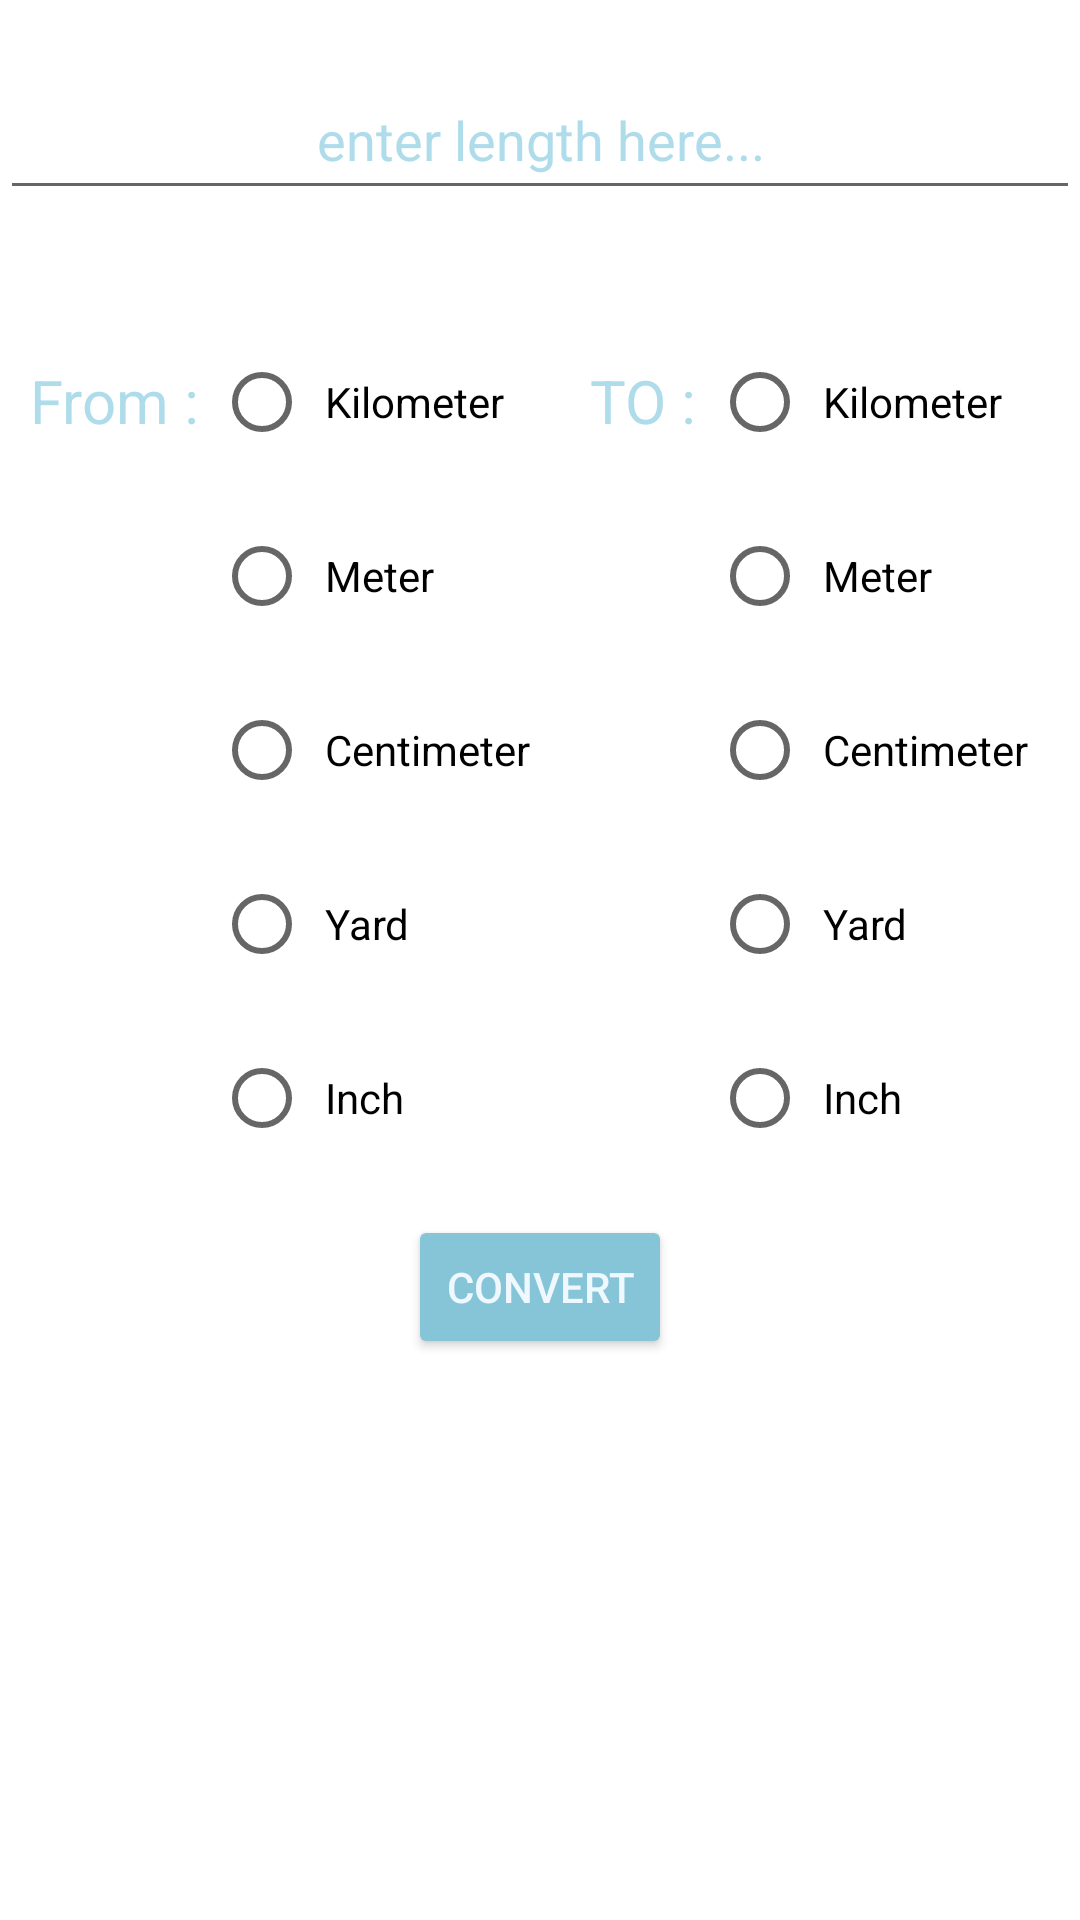

Reconstruct the res/layout file that produces this screen, plus the resources it refers to.
<!-- AndroidManifest.xml: application theme Theme.Convertoo -->
<!-- res/layout/activity_length.xml -->
<?xml version="1.0" encoding="utf-8"?>
<LinearLayout xmlns:android="http://schemas.android.com/apk/res/android"
    xmlns:app="http://schemas.android.com/apk/res-auto"
    xmlns:tools="http://schemas.android.com/tools"
    android:layout_width="match_parent"
    android:layout_height="match_parent"
    android:orientation="vertical"
    tools:context=".Length">

    <EditText
        android:id="@+id/edittext"
        android:layout_width="match_parent"
        android:layout_height="50dp"
        android:layout_gravity="center"
        android:layout_marginTop="20dp"
        android:hint="enter length here..."
        android:textAlignment="center"
        android:textColorHint="@color/b5"
        android:inputType="number"/>

    <LinearLayout
        android:layout_width="wrap_content"
        android:layout_height="wrap_content"
        android:orientation="horizontal">
        <TextView
            android:id="@+id/textView1"
            android:layout_width="wrap_content"
            android:layout_height="wrap_content"
            android:layout_alignParentStart="true"
            android:layout_alignParentTop="true"
            android:layout_marginStart="10dp"
            android:layout_marginTop="50dp"
            android:textSize="20sp"
            android:textColor="@color/b5"
            android:text="From :" />

        <RadioGroup
            android:id="@+id/rg1"
            android:layout_width="wrap_content"
            android:layout_height="wrap_content"
            android:layout_marginTop="35dp">

            <RadioButton
                android:id="@+id/r1"
                android:layout_width="wrap_content"
                android:layout_height="wrap_content"
                android:layout_marginStart="20dp"
                android:layout_margin="5dp"
                android:padding="5dp"
                android:text="Kilometer" />

            <RadioButton
                android:id="@+id/r2"
                android:layout_width="wrap_content"
                android:layout_height="wrap_content"
                android:layout_margin="5dp"
                android:padding="5dp"
                android:text="Meter" />

            <RadioButton
                android:id="@+id/r3"
                android:layout_width="wrap_content"
                android:layout_height="wrap_content"
                android:layout_margin="5dp"
                android:padding="5dp"
                android:text="Centimeter" />

            <RadioButton
                android:id="@+id/r4"
                android:layout_width="wrap_content"
                android:layout_height="wrap_content"
                android:layout_margin="5dp"
                android:padding="5dp"
                android:text="Yard" />
            <RadioButton
                android:id="@+id/r5"
                android:layout_width="wrap_content"
                android:layout_height="wrap_content"
                android:layout_margin="5dp"
                android:padding="5dp"
                android:text="Inch" />



        </RadioGroup>

        <TextView
            android:id="@+id/textView2"
            android:layout_width="wrap_content"
            android:layout_height="wrap_content"
            android:layout_alignParentStart="true"
            android:layout_alignParentTop="true"
            android:layout_marginStart="10dp"
            android:layout_marginTop="50dp"
            android:textSize="20sp"
            android:textColor="@color/b5"
            android:text="TO :"/>

        <RadioGroup
            android:id="@+id/rg2"
            android:layout_width="match_parent"
            android:layout_height="wrap_content"
            android:layout_marginTop="35dp">

            <RadioButton
                android:id="@+id/r11"
                android:layout_width="wrap_content"
                android:layout_height="wrap_content"
                android:layout_margin="5dp"
                android:layout_marginStart="20dp"
                android:padding="5dp"
                android:text="Kilometer" />

            <RadioButton
                android:id="@+id/r22"
                android:layout_width="wrap_content"
                android:layout_height="wrap_content"
                android:layout_margin="5dp"
                android:padding="5dp"
                android:text="Meter" />

            <RadioButton
                android:id="@+id/r33"
                android:layout_width="wrap_content"
                android:layout_height="wrap_content"
                android:layout_margin="5dp"
                android:padding="5dp"
                android:text="Centimeter" />

            <RadioButton
                android:id="@+id/r44"
                android:layout_width="wrap_content"
                android:layout_height="wrap_content"
                android:layout_margin="5dp"
                android:padding="5dp"
                android:text="Yard" />
            <RadioButton
                android:id="@+id/r55"
                android:layout_width="wrap_content"
                android:layout_height="wrap_content"
                android:layout_margin="5dp"
                android:padding="5dp"
                android:text="Inch" />



        </RadioGroup>
    </LinearLayout>


    <Button
        android:id="@+id/buttons"
        android:layout_width="wrap_content"
        android:layout_height="wrap_content"
        android:layout_gravity="center"
        android:layout_marginTop="10dp"
        android:text="Convert"
        android:textAlignment="center"
        android:textColor="@color/b3"
        android:backgroundTint="@color/b1"/>

    <TextView
        android:id="@+id/textview3"
        android:layout_width="match_parent"
        android:layout_height="match_parent"
        android:layout_gravity="center"
        android:layout_margin="10dp"
        android:textAlignment="center"
        android:textColor="@color/black"
        android:textAppearance="@color/white"
        android:textSize="40sp"/>

</LinearLayout>
<!-- resources referenced by this layout -->
<resources>
  <color name="b1">#86C5D8</color>
  <color name="b3">#F0F8FF</color>
  <color name="b5">#AFDCEB</color>
  <color name="black">#FF000000</color>
  <color name="white">#FFFFFFFF</color>
  <style name="Theme.Convertoo" parent="Theme.MaterialComponents.DayNight.DarkActionBar">
          
          <item name="colorPrimary">@color/b1</item>
          <item name="colorPrimaryVariant">@color/purple_700</item>
          <item name="colorOnPrimary">@color/white</item>
          
          <item name="colorSecondary">@color/teal_200</item>
          <item name="colorSecondaryVariant">@color/teal_700</item>
          <item name="colorOnSecondary">@color/black</item>
          
          <item name="android:statusBarColor" tools:targetApi="l">?attr/colorPrimaryVariant</item>
          
      </style>
  <color name="purple_700">#FF3700B3</color>
  <color name="teal_200">#FF03DAC5</color>
  <color name="teal_700">#FF018786</color>
</resources>
